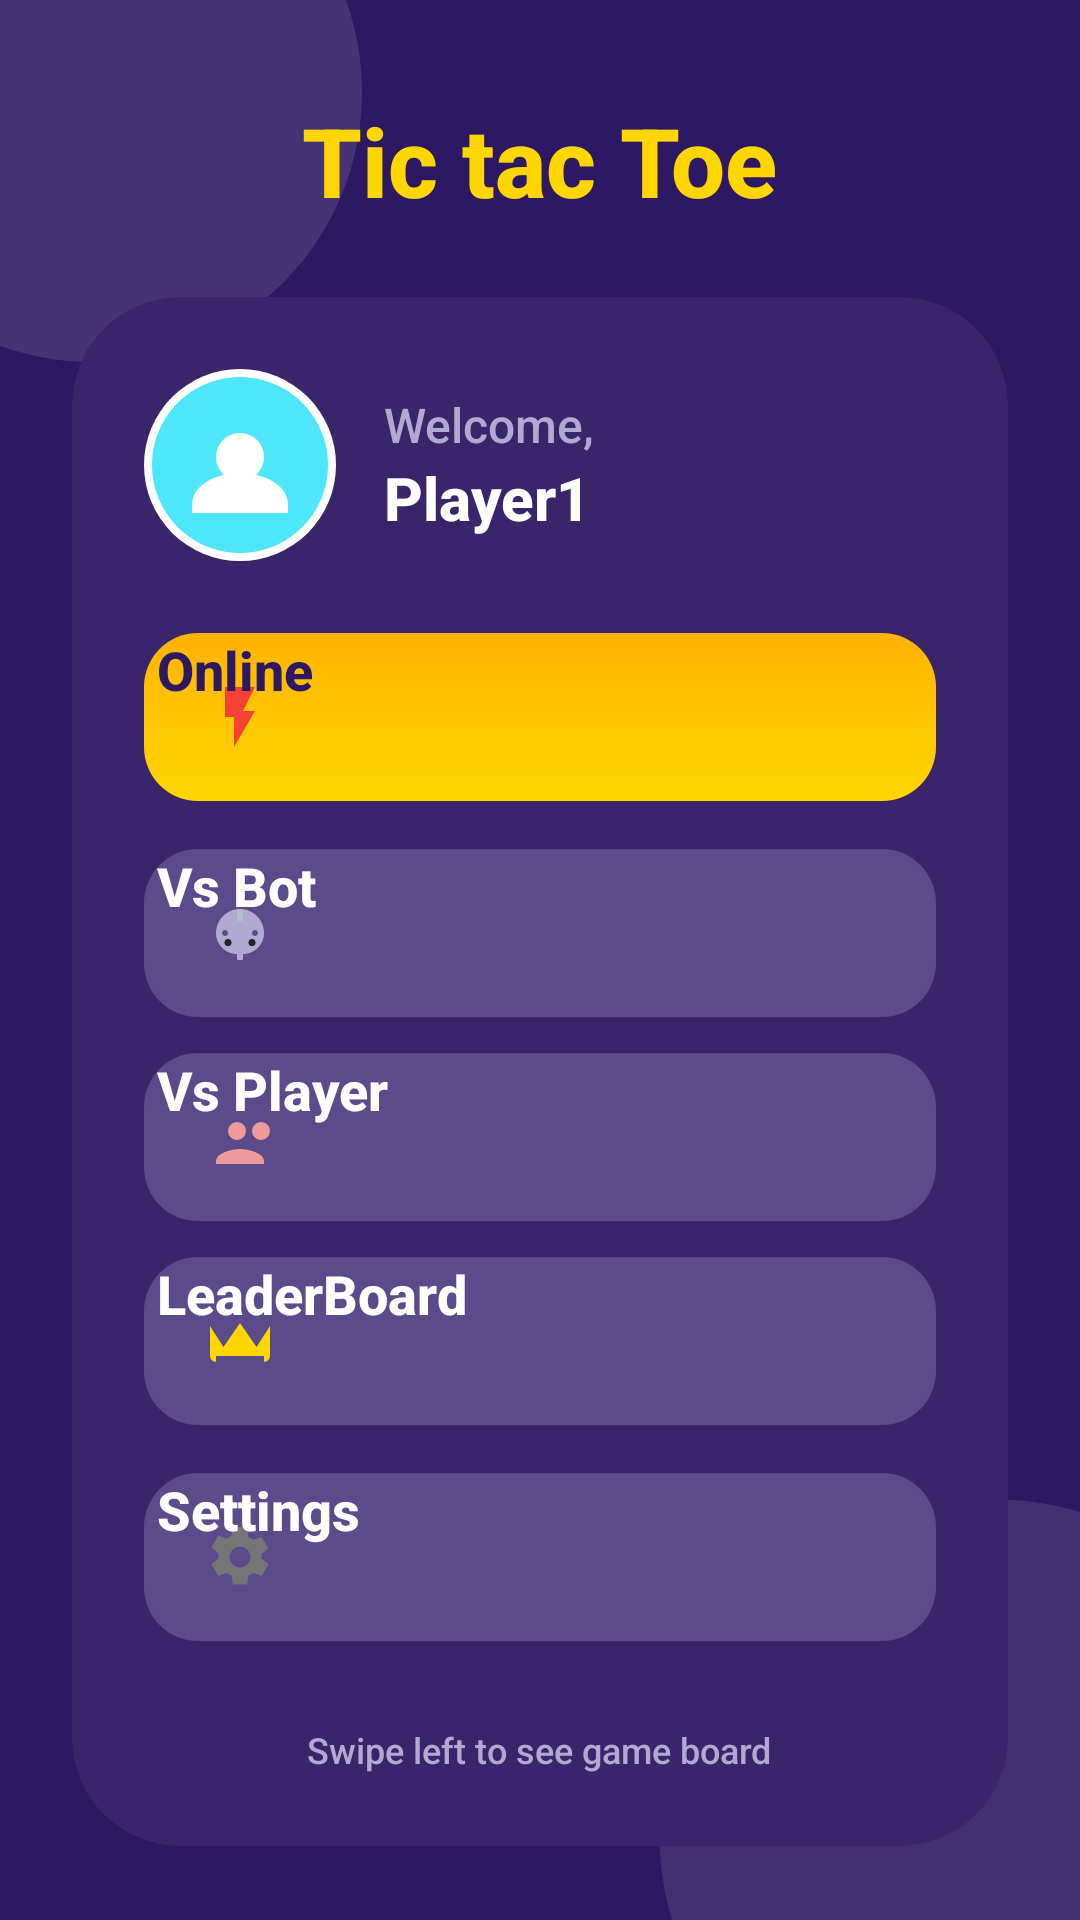

The Android layout XML behind this screen, and the referenced resources:
<!-- AndroidManifest.xml: application theme Theme.TicToe -->
<!-- res/layout/menu_tictor.xml -->
<?xml version="1.0" encoding="utf-8"?>
<androidx.constraintlayout.widget.ConstraintLayout xmlns:android="http://schemas.android.com/apk/res/android"
    xmlns:app="http://schemas.android.com/apk/res-auto"
    android:id="@+id/main"
    android:layout_width="match_parent"
    android:layout_height="match_parent"
    android:background="#2D1863">

    
    <View
        android:layout_width="180dp"
        android:layout_height="180dp"
        android:background="@drawable/bg_circle_decor"
        android:alpha="0.12"
        app:layout_constraintTop_toTopOf="parent"
        app:layout_constraintStart_toStartOf="parent"
        android:layout_marginTop="-60dp"
        android:layout_marginStart="-60dp"/>

    
    <View
        android:layout_width="220dp"
        android:layout_height="220dp"
        android:background="@drawable/bg_circle_decor"
        android:alpha="0.10"
        app:layout_constraintBottom_toBottomOf="parent"
        app:layout_constraintEnd_toEndOf="parent"
        android:layout_marginBottom="-80dp"
        android:layout_marginEnd="-80dp"/>

    
    <TextView
        android:id="@+id/tvTitle"
        android:layout_width="wrap_content"
        android:layout_height="wrap_content"
        android:text="Tic tac Toe"
        android:textSize="32sp"
        android:textStyle="bold"
        android:textColor="#FFD600"
        android:fontFamily="sans-serif-medium"
        app:layout_constraintTop_toTopOf="parent"
        android:layout_marginTop="32dp"
        app:layout_constraintStart_toStartOf="parent"
        app:layout_constraintEnd_toEndOf="parent"/>

    
    <androidx.cardview.widget.CardView
        android:id="@+id/cardMenu"
        android:layout_width="0dp"
        android:layout_height="wrap_content"
        app:cardCornerRadius="36dp"
        app:cardElevation="18dp"
        android:layout_marginTop="24dp"
        app:layout_constraintTop_toBottomOf="@id/tvTitle"
        app:layout_constraintStart_toStartOf="parent"
        app:layout_constraintEnd_toEndOf="parent"
        android:layout_marginStart="24dp"
        android:layout_marginEnd="24dp"
        android:backgroundTint="#3B256A">

        <LinearLayout
            android:layout_width="match_parent"
            android:layout_height="wrap_content"
            android:orientation="vertical"
            android:padding="24dp">

            
            <LinearLayout
                android:layout_width="match_parent"
                android:layout_height="wrap_content"
                android:orientation="horizontal"
                android:gravity="center_vertical">

                <ImageView
                    android:id="@+id/imgAvatar"
                    android:layout_width="64dp"
                    android:layout_height="64dp"
                    android:src="@drawable/ic_avatar"
                    android:background="@drawable/bg_avatar_circle"
                    android:layout_marginEnd="16dp"/>

                <LinearLayout
                    android:layout_width="0dp"
                    android:layout_height="wrap_content"
                    android:layout_weight="1"
                    android:orientation="vertical">

                    <TextView
                        android:id="@+id/tvWelcome"
                        android:layout_width="wrap_content"
                        android:layout_height="wrap_content"
                        android:text="Welcome,"
                        android:textColor="#B0A9D1"
                        android:textSize="16sp"
                        android:fontFamily="sans-serif-medium"/>

                    <TextView
                        android:id="@+id/tvPlayerName"
                        android:layout_width="wrap_content"
                        android:layout_height="wrap_content"
                        android:text="Player1"
                        android:textColor="#FFFFFF"
                        android:textSize="20sp"
                        android:textStyle="bold"
                        android:fontFamily="sans-serif-medium"/>

                </LinearLayout>
            </LinearLayout>

            
            <LinearLayout
                android:layout_width="match_parent"
                android:layout_height="wrap_content"
                android:orientation="vertical"
                android:layout_marginTop="24dp">

                <androidx.appcompat.widget.AppCompatButton
                    android:id="@+id/btnOnline"
                    android:layout_width="match_parent"
                    android:layout_height="56dp"
                    android:layout_marginBottom="16dp"
                    android:background="@drawable/bg_menu_button_online"
                    android:drawableStart="@drawable/ic_online"
                    android:drawablePadding="-40dp"
                    android:paddingStart="20dp"
                    android:text="Online"
                    android:textAlignment="center"
                    android:textAllCaps="false"
                    android:textColor="#2D1863"
                    android:textSize="18sp"
                    android:textStyle="bold"
                    android:fontFamily="sans-serif-medium" />

                <androidx.appcompat.widget.AppCompatButton
                    android:id="@+id/btnVsBot"
                    android:layout_width="match_parent"
                    android:layout_height="56dp"
                    android:layout_marginBottom="12dp"
                    android:background="@drawable/bg_menu_button_purple_ripple"
                    android:drawableStart="@drawable/ic_bot"
                    android:drawablePadding="-40dp"
                    android:paddingStart="20dp"
                    android:text="Vs Bot"
                    android:textAlignment="center"
                    android:textAllCaps="false"
                    android:textColor="#FFFFFF"
                    android:textSize="18sp"
                    android:textStyle="bold"
                    android:fontFamily="sans-serif-medium" />

                <androidx.appcompat.widget.AppCompatButton
                    android:id="@+id/btnVsPlayer"
                    android:layout_width="match_parent"
                    android:layout_height="56dp"
                    android:layout_marginBottom="12dp"
                    android:background="@drawable/bg_menu_button_purple_ripple"
                    android:drawableStart="@drawable/ic_player"
                    android:drawablePadding="-40dp"
                    android:paddingStart="20dp"
                    android:text="Vs Player"
                    android:textAlignment="center"
                    android:textAllCaps="false"
                    android:textColor="#FFFFFF"
                    android:textSize="18sp"
                    android:textStyle="bold"
                    android:fontFamily="sans-serif-medium" />

                <androidx.appcompat.widget.AppCompatButton
                    android:id="@+id/btnLeaderBoard"
                    android:layout_width="match_parent"
                    android:layout_height="56dp"
                    android:layout_marginBottom="16dp"
                    android:background="@drawable/bg_menu_button_purple_ripple"
                    android:drawableStart="@drawable/ic_crown"
                    android:drawablePadding="-40dp"
                    android:paddingStart="20dp"
                    android:text="LeaderBoard"
                    android:textAlignment="center"
                    android:textAllCaps="false"
                    android:textColor="#FFFFFF"
                    android:textSize="18sp"
                    android:textStyle="bold"
                    android:fontFamily="sans-serif-medium" />


                <androidx.appcompat.widget.AppCompatButton
                    android:id="@+id/btnSettings"
                    android:layout_width="match_parent"
                    android:layout_height="56dp"
                    android:layout_marginBottom="12dp"
                    android:background="@drawable/bg_menu_button_purple_ripple"
                    android:drawableStart="@drawable/ic_settings"
                    android:drawablePadding="-40dp"
                    android:paddingStart="20dp"
                    android:text="Settings"
                    android:textAlignment="center"
                    android:textAllCaps="false"
                    android:textColor="#FFFFFF"
                    android:textSize="18sp"
                    android:textStyle="bold"
                    android:fontFamily="sans-serif-medium" />
            </LinearLayout>

            
            <TextView
                android:id="@+id/tvHint"
                android:layout_width="wrap_content"
                android:layout_height="wrap_content"
                android:text="Swipe left to see game board"
                android:textColor="#B0A9D1"
                android:textSize="12sp"
                android:layout_gravity="center_horizontal"
                android:layout_marginTop="16dp"
                android:fontFamily="sans-serif-medium"/>
        </LinearLayout>
    </androidx.cardview.widget.CardView>

</androidx.constraintlayout.widget.ConstraintLayout>
<!-- resources referenced by this layout -->
<resources>
  <!-- drawable bg_avatar_circle (drawable) -->
  <?xml version="1.0" encoding="utf-8"?>
  <shape xmlns:android="http://schemas.android.com/apk/res/android"
      android:shape="oval">
      <solid android:color="#FFFFFF"/>
  </shape>
  <!-- drawable bg_circle_decor (drawable) -->
  <?xml version="1.0" encoding="utf-8"?>
  <shape xmlns:android="http://schemas.android.com/apk/res/android" android:shape="oval">
      <solid android:color="#FFFFFF"/>
  </shape>
  <!-- drawable bg_menu_button_online (drawable) -->
  <?xml version="1.0" encoding="utf-8"?>
  <layer-list xmlns:android="http://schemas.android.com/apk/res/android">
      <item>
          <shape android:shape="rectangle">
              <gradient
                  android:startColor="#FFD600"
                  android:endColor="#FFB300"
                  android:angle="90"/>
              <corners android:radius="18dp"/>
          </shape>
      </item>
      <item android:drawable="@android:color/transparent"/>
  </layer-list>
  <!-- drawable bg_menu_button_purple_ripple (drawable) -->
  <?xml version="1.0" encoding="utf-8"?>
  <ripple xmlns:android="http://schemas.android.com/apk/res/android"
      android:color="#33FFFFFF">
      <item>
          <shape android:shape="rectangle">
              <solid android:color="#5B4B8A"/>
              <corners android:radius="18dp"/>
          </shape>
      </item>
  </ripple>
  <!-- drawable ic_avatar (drawable) -->
  <?xml version="1.0" encoding="utf-8"?>
  <vector xmlns:android="http://schemas.android.com/apk/res/android"
      android:width="48dp"
      android:height="48dp"
      android:viewportWidth="48"
      android:viewportHeight="48">
      
      <path
          android:fillColor="#4EE6FA"
          android:pathData="M24,2a22,22 0 1,0 0.00001,0"/>
      
      <path
          android:fillColor="#FFFFFF"
          android:pathData="M24,16a6,6 0 1,0 0.00001,0"/>
      
      <path
          android:fillColor="#FFFFFF"
          android:pathData="M24,26c-6,0 -12,3 -12,8v2h24v-2c0-5-6-8-12-8z"/>
  </vector>
  <!-- drawable ic_crown (drawable) -->
  <?xml version="1.0" encoding="utf-8"?>
  <vector xmlns:android="http://schemas.android.com/apk/res/android"
      android:width="24dp"
      android:height="24dp"
      android:viewportWidth="24"
      android:viewportHeight="24">
      <path
          android:fillColor="#FFD600"
          android:pathData="M2,7l4.5,7 5.5-8 5.5,8L22,7v10a2,2 0 0,1-2,2H4a2,2 0 0,1-2-2V7zM4,19h16v-2H4v2z"/>
  </vector>
  <!-- drawable ic_online (drawable) -->
  <?xml version="1.0" encoding="utf-8"?>
  <vector xmlns:android="http://schemas.android.com/apk/res/android"
      android:width="24dp"
      android:height="24dp"
      android:viewportWidth="24"
      android:viewportHeight="24">
      <path
          android:fillColor="#F44336"
          android:pathData="M7,2v10h3v10l7-12h-4l4-8z"/>
  </vector>
  <!-- drawable ic_player (drawable) -->
  <?xml version="1.0" encoding="utf-8"?>
  <vector xmlns:android="http://schemas.android.com/apk/res/android"
      android:width="24dp"
      android:height="24dp"
      android:viewportWidth="24"
      android:viewportHeight="24">
      
      <path android:fillColor="#EF9A9A" android:pathData="M8,10a3,3 0 1,0 6,0a3,3 0 1,0 -6,0"/>
      
      <path android:fillColor="#EF9A9A" android:pathData="M16,10a3,3 0 1,0 6,0a3,3 0 1,0 -6,0"/>
      
      <path android:fillColor="#EF9A9A" android:pathData="M4,20c0-2.67 5.33-4 8-4s8,1.33 8,4v1H4v-1z"/>
  </vector>
</resources>
